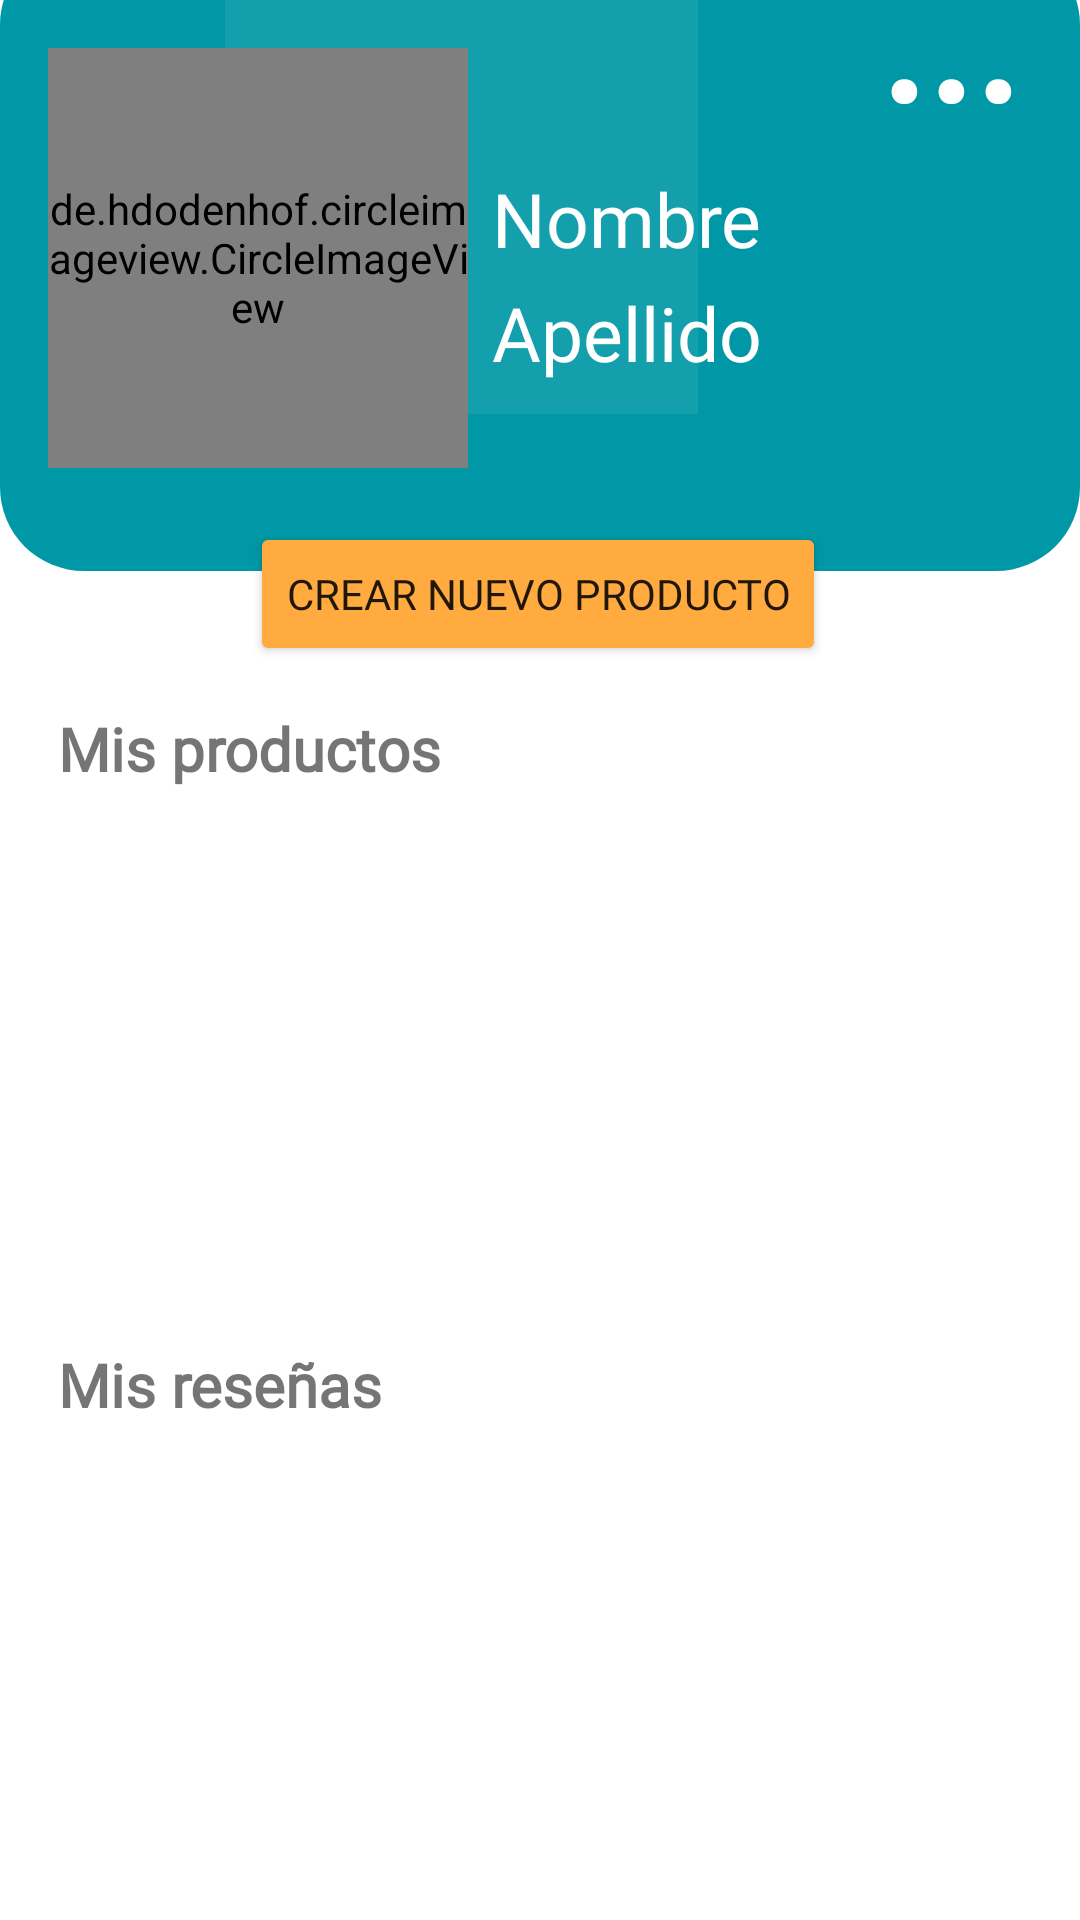

Layout XML and referenced resources for this Android screen:
<!-- AndroidManifest.xml: application theme Theme.Cheaper -->
<!-- res/layout/fragment_perfil.xml -->
<?xml version="1.0" encoding="utf-8"?>
<FrameLayout xmlns:android="http://schemas.android.com/apk/res/android"
    xmlns:app="http://schemas.android.com/apk/res-auto"
    xmlns:tools="http://schemas.android.com/tools"
    android:id="@+id/perfil_container"
    android:layout_width="match_parent"
    android:layout_height="match_parent"
    android:background="@color/white"
    tools:context=".fragments.PerfilFragment">

    <ImageView
        android:id="@+id/imageView2"
        android:layout_width="match_parent"
        android:layout_height="210dp"
        android:layout_marginTop="-20dp"
        android:background="@android:drawable/toast_frame"
        android:backgroundTint="@color/primario"
        android:src="@android:drawable/divider_horizontal_dark" />

    <androidx.constraintlayout.widget.ConstraintLayout
        android:layout_width="match_parent"
        android:layout_height="match_parent">


        <TextView
            android:id="@+id/txtNombre"
            android:layout_width="195dp"
            android:layout_height="34dp"
            android:layout_marginStart="8dp"
            android:layout_marginTop="56dp"
            android:fontFamily="@font/montserrat"
            android:text="Nombre"
            android:textColor="#FFFFFF"
            android:textSize="25sp"
            app:layout_constraintStart_toEndOf="@+id/imageViewPerfil"
            app:layout_constraintTop_toTopOf="parent" />

        <TextView
            android:id="@+id/txtApellido"
            android:layout_width="195dp"
            android:layout_height="34dp"
            android:layout_marginStart="8dp"
            android:layout_marginTop="4dp"
            android:fontFamily="@font/montserrat"
            android:text="Apellido"
            android:textColor="#FFFFFF"
            android:textSize="25sp"
            app:layout_constraintStart_toEndOf="@+id/imageViewPerfil"
            app:layout_constraintTop_toBottomOf="@+id/txtNombre" />

        <de.hdodenhof.circleimageview.CircleImageView
            android:id="@+id/imageViewPerfil"
            android:layout_width="140dp"
            android:layout_height="140dp"
            android:layout_marginStart="16dp"
            android:layout_marginTop="16dp"
            app:civ_border_color="#FFFFFFFF"
            app:civ_border_width="4dp"
            app:layout_constraintStart_toStartOf="parent"
            app:layout_constraintTop_toTopOf="parent"
            tools:src="@tools:sample/avatars" />

        <TextView
            android:id="@+id/textViewMisProductos"
            android:layout_width="145dp"
            android:layout_height="40dp"
            android:layout_marginTop="4dp"
            android:fontFamily="@font/montserrat"
            android:paddingTop="10dp"
            android:text="Mis productos"
            android:textSize="20sp"
            android:textStyle="bold"
            app:layout_constraintEnd_toEndOf="parent"
            app:layout_constraintHorizontal_bias="0.09"
            app:layout_constraintStart_toStartOf="parent"
            app:layout_constraintTop_toBottomOf="@+id/button_crear_prod" />

        <Button
            android:id="@+id/button_crear_prod"
            android:layout_width="wrap_content"
            android:layout_height="wrap_content"

            android:backgroundTint="@color/secundario_amarillo"
            android:fontFamily="@font/montserrat"
            android:text="Crear nuevo producto"
            app:layout_constraintBottom_toBottomOf="parent"
            app:layout_constraintEnd_toEndOf="parent"
            app:layout_constraintHorizontal_bias="0.496"
            app:layout_constraintStart_toStartOf="parent"
            app:layout_constraintTop_toTopOf="parent"
            app:layout_constraintVertical_bias="0.294" />

        <ScrollView
            android:id="@+id/scrollViewProduct"
            android:layout_width="match_parent"
            android:layout_height="161dp"
            app:layout_constraintStart_toStartOf="parent"
            app:layout_constraintTop_toBottomOf="@+id/textViewMisProductos">

            <androidx.recyclerview.widget.RecyclerView
                android:id="@+id/recyclerProductPerfil"
                android:layout_width="match_parent"
                android:layout_height="wrap_content" />
        </ScrollView>

        <ScrollView
            android:id="@+id/scrollViewResena"
            android:layout_width="match_parent"
            android:layout_height="161dp"
            app:layout_constraintBottom_toBottomOf="parent"
            app:layout_constraintTop_toBottomOf="@+id/idTextViewMisResenas"
            app:layout_constraintVertical_bias="0.0"
            tools:layout_editor_absoluteX="1dp">


            <androidx.recyclerview.widget.RecyclerView
                android:id="@+id/recyclerResennaPerfil"
                android:layout_width="match_parent"
                android:layout_height="wrap_content" />
        </ScrollView>

        <TextView
            android:id="@+id/idTextViewMisResenas"
            android:layout_width="wrap_content"
            android:layout_height="wrap_content"
            android:layout_marginTop="448dp"
            android:fontFamily="@font/montserrat"
            android:text="Mis reseñas"
            android:textSize="20sp"
            android:textStyle="bold"
            app:layout_constraintEnd_toEndOf="parent"
            app:layout_constraintHorizontal_bias="0.0"
            app:layout_constraintStart_toStartOf="@id/textViewMisProductos"
            app:layout_constraintTop_toTopOf="parent" />

        <TextView
            android:id="@+id/textViewEditarPerfil"
            android:layout_width="wrap_content"
            android:layout_height="wrap_content"
            android:layout_marginTop="-30dp"
            android:layout_marginRight="20dp"
            android:fontFamily="@font/montserrat"
            android:text="..."
            android:textColor="@color/white"
            android:textSize="60sp"
            android:textStyle="bold"
            app:layout_constraintEnd_toEndOf="parent"
            app:layout_constraintHorizontal_bias="1.0"
            app:layout_constraintStart_toStartOf="parent"
            app:layout_constraintTop_toTopOf="parent" />


    </androidx.constraintlayout.widget.ConstraintLayout>

</FrameLayout>
<!-- resources referenced by this layout -->
<resources>
  <color name="primario">#0098A6</color>
  <color name="secundario_amarillo">#FFAB40</color>
  <color name="white">#FFFFFFFF</color>
  <style name="Theme.Cheaper" parent="Theme.MaterialComponents.DayNight.DarkActionBar">
          
          <item name="colorPrimary">@color/primario</item>
          <item name="colorPrimaryVariant">@color/black</item>
          <item name="colorOnPrimary">@color/white</item>
          
          <item name="colorSecondary">@color/teal_200</item>
          <item name="colorSecondaryVariant">@color/teal_700</item>
          <item name="colorOnSecondary">@color/black</item>
          
          <item name="android:statusBarColor" tools:targetApi="l">?attr/colorPrimaryVariant</item>
          
      </style>
  <color name="black">#FF000000</color>
  <color name="teal_200">#FF03DAC5</color>
  <color name="teal_700">#FF018786</color>
</resources>
